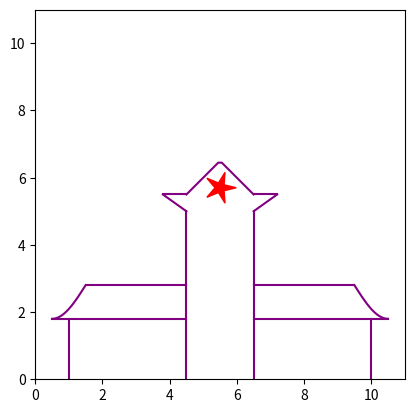

Reproduce this figure in Python.
# import matplotlib.pyplot as plt
# import numpy as np
# fig, ax = plt.subplots()
# ax.set_xlim(0,11)
# ax.plot([1,1],[0,1],c='purple')
# ax.plot([10,10],[0,1],c='purple')
# ax.plot([0.5,4],[1,1],c='purple')
# ax.plot([10.5,7],[1,1],c='purple')
# ax.plot([1.5,4],[2,2],c='purple')
# ax.plot([9.5,7],[2,2],c='purple')
# # ax.plot(np.sin((np.pi/2)*(np.linspace(0.5,1.5,20)-1.5))+2,c='purple')
# # ax.plot(np.sin((np.pi/2)*(12.5-np.linspace(0.5,1.5,20)))+2,c='purple')
# ax.plot([4,4],[0,5],c='purple')
# ax.plot([7,7],[0,5],c='purple')
# ax.plot([4,3.3],[5,5.5],c='purple')
# ax.plot([7,7.7],[5,5.5],c='purple')
# ax.plot([3.3,4.5],[5.5,5.5],c='purple')
# ax.plot([7.7,6.5],[5.5,5.5],c='purple')
# # ax.plot(6.5-np.abs(np.linspace(4.5,6.5,20)-5.5),c='purple')
# x_1=np.linspace(0.5,1.5,20)
# y_1=np.sin((np.pi/2)*(x_1-1.5))+2
# ax.plot(x_1,y_1,c='purple')
# x_2=np.linspace(9.5,10.5,20)
# y_2=np.sin((np.pi/2)*(x_2-11.5))+2
# ax.plot(x_2,y_2,c='purple')
# x_3=np.linspace(4.5,6.5,20)
# y_3=6.5-np.abs(x_3-5.5)
# ax.plot(x_3,y_3,c='purple')
#
# a = 0.5
# b = ((np.sqrt(5) - 1) / 4 + a) / np.sin(0.4 * np.pi)
#
# x_1_1=np.linspace(-np.cos(0.3*np.pi)*b,np.cos(0.3*np.pi)*b,20)
# x_2_1=np.linspace(-np.cos(0.1*np.pi)*b,np.cos(0.1*np.pi)*b,20)
# x_1_1+=5.5*np.linspace(1,1,20)
# x_2_1+=5.5*np.linspace(1,1,20)
#
# y_1_1=-np.tan(0.4*np.pi)*np.abs(x_1_1)+b
# y_1_2=-np.tan(0.2*np.pi)*np.abs(x_1_1)-b*np.cos(0.4*np.pi)
# y_2_2=np.tan(0.2*np.pi)*np.abs(x_2_1)-b*np.cos(0.4*np.pi)
# y_2_1=b*np.cos(0.4*np.pi)
# y_1_1+=6*np.linspace(1,1,20)
# y_1_2+=6*np.linspace(1,1,20)
# y_2_1+=6*np.linspace(1,1,20)
# y_2_2+=6*np.linspace(1,1,20)
#
# ax.plot(x_1_1,y_1_1,c='r')
#
# ax.plot(x_1_1,y_1_2,c='r')
# ax.fill_between(x_1_1,y_1_1,y_1_2,color='r')
#
#
# ax.plot([-np.cos(0.1*np.pi)*b,np.cos(0.1*np.pi)*b],[y_2_1,y_2_1],c='r')
# ax.plot(x_2_1,y_2_2,c='r')
# ax.fill_between(x_2_1,y_2_1,y_2_2,color='r')
#
#
# plt.show()


import matplotlib.pyplot as plt
import numpy as np

# 设置画布
fig, ax = plt.subplots()
ax.set_xlim(0, 11)
ax.set_ylim(0, 11)
ax.set_aspect('equal')

# 绘制其他图形
ax.plot([1, 1], [0, 1.8], c='purple')
ax.plot([10, 10], [0, 1.8], c='purple')
ax.plot([0.5, 4.5], [1.8, 1.8], c='purple')
ax.plot([10.5, 6.5], [1.8, 1.8], c='purple')
ax.plot([1.5, 4.5], [2.8, 2.8], c='purple')
ax.plot([9.5, 6.5], [2.8, 2.8], c='purple')
ax.plot([4.5, 4.5], [0, 5], c='purple')
ax.plot([6.5, 6.5], [0, 5], c='purple')
ax.plot([4.5, 3.8], [5, 5.5], c='purple')
ax.plot([6.5, 7.2], [5, 5.5], c='purple')
ax.plot([3.8, 4.5], [5.5, 5.5], c='purple')
ax.plot([7.2, 6.5], [5.5, 5.5], c='purple')

# 绘制曲线
x_1 = np.linspace(0.5, 1.5, 20)
y_1 = np.sin((np.pi / 2) * (x_1 - 1.5)) + 2.8
ax.plot(x_1, y_1, c='purple')

x_2 = np.linspace(9.5, 10.5, 20)
y_2 = np.sin((np.pi / 2) * (x_2 - 11.5)) + 2.8
ax.plot(x_2, y_2, c='purple')

x_3 = np.linspace(4.5, 6.5, 20)
y_3 = 6.5 - np.abs(x_3 - 5.5)
ax.plot(x_3, y_3, c='purple')

# 五角星参数
a = 0.15
b = ((np.sqrt(5) - 1) / 4 + a) / np.sin(0.4 * np.pi)

# 计算五角星的顶点
# angles = np.linspace(0, 2 * np.pi, 6)[:-1]  # 五个顶点
# x_star = np.cos(angles) * b
# y_star = np.sin(angles) * b
x_star=[]
y_star=[]
for t in range(0,10):
    if t%2==0:
        x_star.append(np.cos(t*0.2*np.pi)*b)
        y_star.append(np.sin(t * 0.2 * np.pi) * b)
    if t%2!=0:
        x_star.append(np.cos(t*0.2*np.pi)*b*np.cos(0.4*np.pi))
        y_star.append(np.sin(t * 0.2 * np.pi) * b * np.cos(0.4 * np.pi))
x_star=np.array(x_star)
y_star=np.array(y_star)
# 将五角星移动到指定位置 (5.5, 6)
x_star += 5.5
y_star += 5.7

# 绘制五角星并填充红色
ax.fill(x_star, y_star, color='red')

# 显示图形
plt.show()

